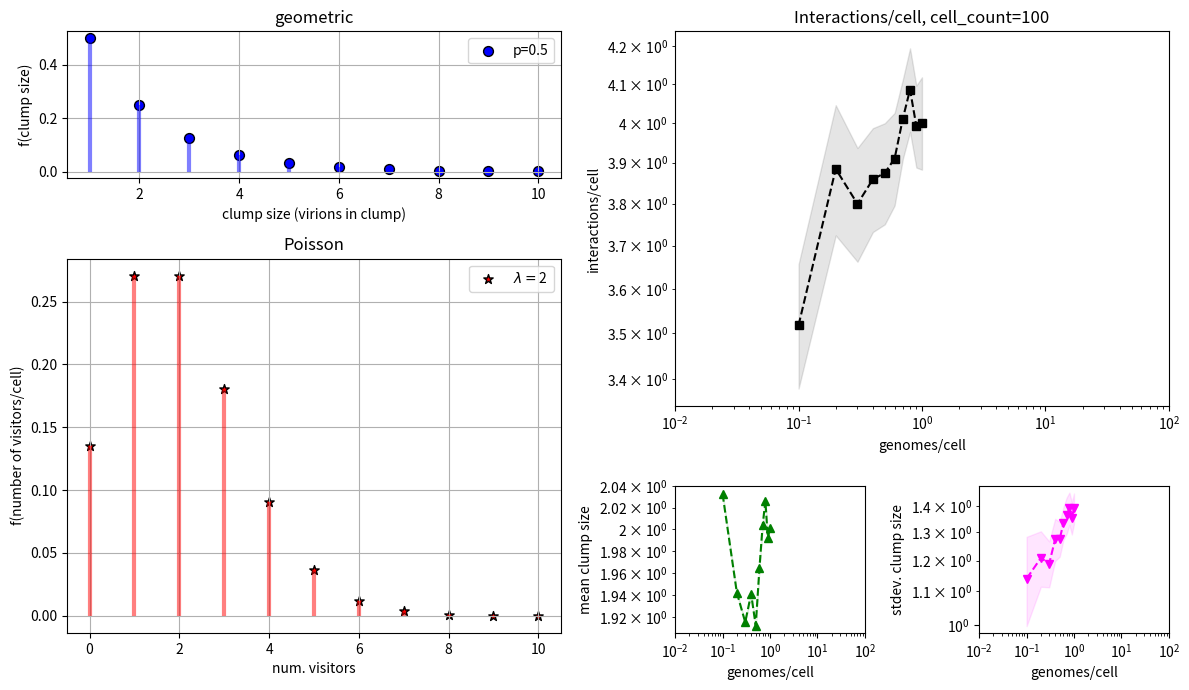

This figure's Python source:
import sys
sys.dont_write_bytecode = True
import matplotlib.pyplot as plt
import numpy as np
from scipy.stats import geom, poisson
import numpy as np
from collections import Counter
import random
import itertools
#====================================================================
''' Parameters '''

num_simulations = 100
cell_count   = 100 # number of cells
genomes_well = np.arange(10, 110, 10) # number of virions that could attack the cells, 10, 20, 30, ..., 100

p = .5 # Geometric dist. parameter
#lam = 1 # Poisson dist. parameter

num_visits_per_cell_param = 2 # The parameter that controls how many of virions and/or clumps that will visit a cell
#====================================================================
''' Simulate interactions '''

interactions       = np.empty((num_simulations, genomes_well.shape[0]), np.float32) # Array to store number of interactions
visitor_sizes_mean = np.empty((num_simulations, genomes_well.shape[0]), np.float32) # Array to store the average clump size of the visiting virions/clumps
visitor_sizes_std  = np.empty((num_simulations, genomes_well.shape[0]), np.float32)

for simul in range(num_simulations):
    print("##############################################################################")
    print("##############################################################################")
    print("##############################################################################")
    print("                            simulation", simul)
    print("##############################################################################")
    print("##############################################################################")
    print("##############################################################################")
    for i in range(genomes_well.shape[0]): # Go through each genomes/well value
        
        print("_______________________________________________________________________________")
        print(" << >> << >> << >> genomes/well", genomes_well[i], ", p=", p, ", cell_count=", cell_count, '<< >> << >> << >>')
        # - - - - - - - - - - - - - - - - - - - - - - - - - - - - - - - -
        # We must now sample single virions and/or clumps from the distribution
        # but, ENSURE THE TOTAL NUMBER OF VIRIONS IN ALL CLUMPS = genomes/well
        # to do this, take a clump size one at a time from the distribution until
        # the sum of the clump sizes equals genomes/well

        counter = 0
        sampled_clump_sizes = [] # empty list to hold clump sizes. The sum of this list must be genomes/well
        while True:
            sampled_clump_size = geom.rvs(p, size=1)[0] # Get 1 clump size

            counter += sampled_clump_size
            
            if (counter == genomes_well[i]): # Exit loop when correct sum is reached
                sampled_clump_sizes.append(sampled_clump_size)
                break

            elif (counter < genomes_well[i]): # Check if cumulative sum of clump sizes is bigger than/genomes well
                sampled_clump_sizes.append(sampled_clump_size) # If not, then we can safely put the clump in
            
            elif (counter > genomes_well[i]):
                counter -= sampled_clump_size # Backtrack if genomes/well was overshot
            
        print(" >> sampled_clump_sizes:", sampled_clump_sizes)
        print(" _ _ _ _ _ _ _ _ _ _ _ _ _ _ _ _ _ _ _ _ _ _ _ _ _ _ _ _ _ _ _ _ _ _ _ _ _ _ _")

        # Count the number times each clump size occurred
        count_dict = Counter(list(sorted(sampled_clump_sizes))) # Sort clump sizes and count them
        result     = {str(k): v for k, v in count_dict.items()} # Organize sampled clump sizes into a dictionary {'1': frequency, '2': frequency, ...}
        prod       = sum([int(key) * int(value) for key, value in count_dict.items()]) # Multiply frequency times clump size

        print(" >> Frequencies:", result)
        print(" >> sum(freq. * clump size) =", prod)
        print(" _ _ _ _ _ _ _ _ _ _ _ _ _ _ _ _ _ _ _ _ _ _ _ _ _ _ _ _ _ _ _ _ _ _ _ _ _ _ _")
        # - - - - - - - - - - - - - - - - - - - - - - - - - - - - - - - -
        # Iterate through cells and count how many total interactions they get

        total_interactions = 0
        all_visitors = [] # List to hold all visitors that interacted with the cells

        for cell in range(cell_count):
            
            # Use a poisson distribution to see how many virions and/or clumps will visit the cell
            num_visitors = poisson.rvs(num_visits_per_cell_param, size=1)[0] 
            
            if (num_visitors > 0 and (num_visitors <= len(sampled_clump_sizes))): # second condition b/c
                clump_sizes_of_visitors = list(random.sample(sampled_clump_sizes, num_visitors)) # Randomly pick num_visitor visitors (individual virions of clumps)

                all_visitors.append(clump_sizes_of_visitors)

                #print(" >> >> cell:", cell, ", num_visitors:", num_visitors, ", clump size of visitors:", clump_sizes_of_visitors)
                #print(" -> -> -> -> -> -> interactions=sum(clump sizes of visitors) =", sum(clump_sizes_of_visitors), "<- <- <- <- <- <-")

                total_interactions += sum(clump_sizes_of_visitors)
        
        interactions[simul, i] = total_interactions

        flat_visitors                = np.asarray(list(itertools.chain(*all_visitors))) # Flatten to a single list
        visitor_sizes_mean[simul, i] = np.mean(flat_visitors) # Compute mean
        visitor_sizes_std[simul, i]  = np.std(flat_visitors)  # Compute standard deviation

        print(" >> total interactions:", total_interactions, ", avg. visitor size:", visitor_sizes_mean[simul, i], ", stdev:", visitor_sizes_std[simul, i])












#====================================================================
''' Plot '''

fig = plt.figure(figsize=(12, 7), dpi=100, layout='tight')
gs  = fig.add_gridspec(nrows=3, ncols=4)
ax0 = fig.add_subplot(gs[0, 0:2])
ax1 = fig.add_subplot(gs[1:, 0:2])
ax2 = fig.add_subplot(gs[:2, 2:])
ax3 = fig.add_subplot(gs[2, 2])
ax4 = fig.add_subplot(gs[2, 3])
# - - - - - - - - - - - - - - - - - - - - - - - - - - - - - - - - - -
# Plot distribution

clump_sizes = np.arange(1,11) # 1, 2, 3, ..., 10
clump_freqs = geom.pmf(clump_sizes, p) # PDF

ax0.vlines(clump_sizes, 0, clump_freqs, colors='b', lw=3, alpha=0.5, zorder=2)
ax0.scatter(clump_sizes, clump_freqs, s=50, color='b', edgecolors='black', marker='o', label = 'p='+str(p))
# - - - - - - - - - - - - - - - - - - - - - - - - - - - - - - - - - -
# Plot Poisson distribution

num_visitors  = np.arange(0, 11) # 0, 1, 2, 3, ..., 10
visitor_freqs = poisson.pmf(num_visitors, num_visits_per_cell_param) # PDF

ax1.vlines(num_visitors, 0, visitor_freqs, colors='r', lw=3, alpha=0.5, zorder=2)
ax1.scatter(num_visitors, visitor_freqs, s=50, color='r', edgecolors='black', marker='*', label = r'$\lambda=$'+str(num_visits_per_cell_param))
# - - - - - - - - - - - - - - - - - - - - - - - - - - - - - - - - - -
# Plot interactions

mean_interactions_cell = np.mean(interactions, axis=0) / cell_count
cis = 1.96 * np.std(interactions/cell_count, axis=0) / np.sqrt(num_simulations)

ax2.plot(genomes_well/cell_count, mean_interactions_cell, color='black', linestyle='--', marker='s')
ax2.fill_between(genomes_well/cell_count, (mean_interactions_cell-cis), (mean_interactions_cell+cis), color='k', alpha=.1)
# - - - - - - - - - - - - - - - - - - - - - - - - - - - - - - - - - -
# Plot mean clump size of visitors

mean_visitor_sizes_mean = np.mean(visitor_sizes_mean, axis=0)
cis = 1.96 * np.std(visitor_sizes_mean/cell_count, axis=0) / np.sqrt(num_simulations)

ax3.plot(genomes_well/cell_count, mean_visitor_sizes_mean, color='green', linestyle='--', marker='^')
ax3.fill_between(genomes_well/cell_count, (mean_visitor_sizes_mean - cis), (mean_visitor_sizes_mean+cis), color='green', alpha=.1)
# - - - - - - - - - - - - - - - - - - - - - - - - - - - - - - - - - -

mean_visitor_sizes_std = np.mean(visitor_sizes_std, axis=0)
cis = 1.96 * np.std(visitor_sizes_std, axis=0) / np.sqrt(num_simulations)

ax4.plot(genomes_well/cell_count, mean_visitor_sizes_std, color='magenta', linestyle='--', marker='v')
ax4.fill_between(genomes_well/cell_count, (mean_visitor_sizes_std - cis), (mean_visitor_sizes_std+cis), color='magenta', alpha=.1)
# - - - - - - - - - - - - - - - - - - - - - - - - - - - - - - - - - -
# Format plots

ax0.set_title('geometric')
ax0.legend(loc='best')
ax0.set_xlabel('clump size (virions in clump)')
ax0.set_ylabel('f(clump size)')
ax0.grid()


ax1.set_title('Poisson')
ax1.legend(loc='best')
ax1.set_xlabel('num. visitors')
ax1.set_ylabel('f(number of visitors/cell)')
ax1.grid()


ax2.set_title('Interactions/cell, cell_count='+str(cell_count))
ax2.set_xlabel('genomes/cell')
ax2.set_ylabel('interactions/cell')
ax2.set_xscale('log')
ax2.set_yscale('log')
ax2.set_xlim(10**-2, 10**2)


ax3.set_xlabel('genomes/cell')
ax3.set_ylabel('mean clump size')
ax3.set_xscale('log')
ax3.set_yscale('log')
ax3.set_xlim(10**-2, 10**2)


ax4.set_xlabel('genomes/cell')
ax4.set_ylabel('stdev. clump size')
ax4.set_xscale('log')
ax4.set_yscale('log')
ax4.set_xlim(10**-2, 10**2)

plt.show()




# 1-inflated geometric distribution
# y = np.asarray(geom.pmf(x, p[i]))

# y[0] = .7
# y_rest = y[1:]
# y_rest_scaled = y_rest * ((1-y[0]) / np.sum(y_rest))

# geo_1inf[i, :] = np.concatenate(([.7], y_rest_scaled))

# #some example data
# x = np.linspace(0.1, 9.9, 20)
# y = 3.0 * x
# #some confidence interval
# ci = 1.96 * np.std(y)/np.sqrt(len(x))

# fig, ax = plt.subplots()
# ax.plot(x,y)
# ax.fill_between(x, (y-ci), (y+ci), color='b', alpha=.1)